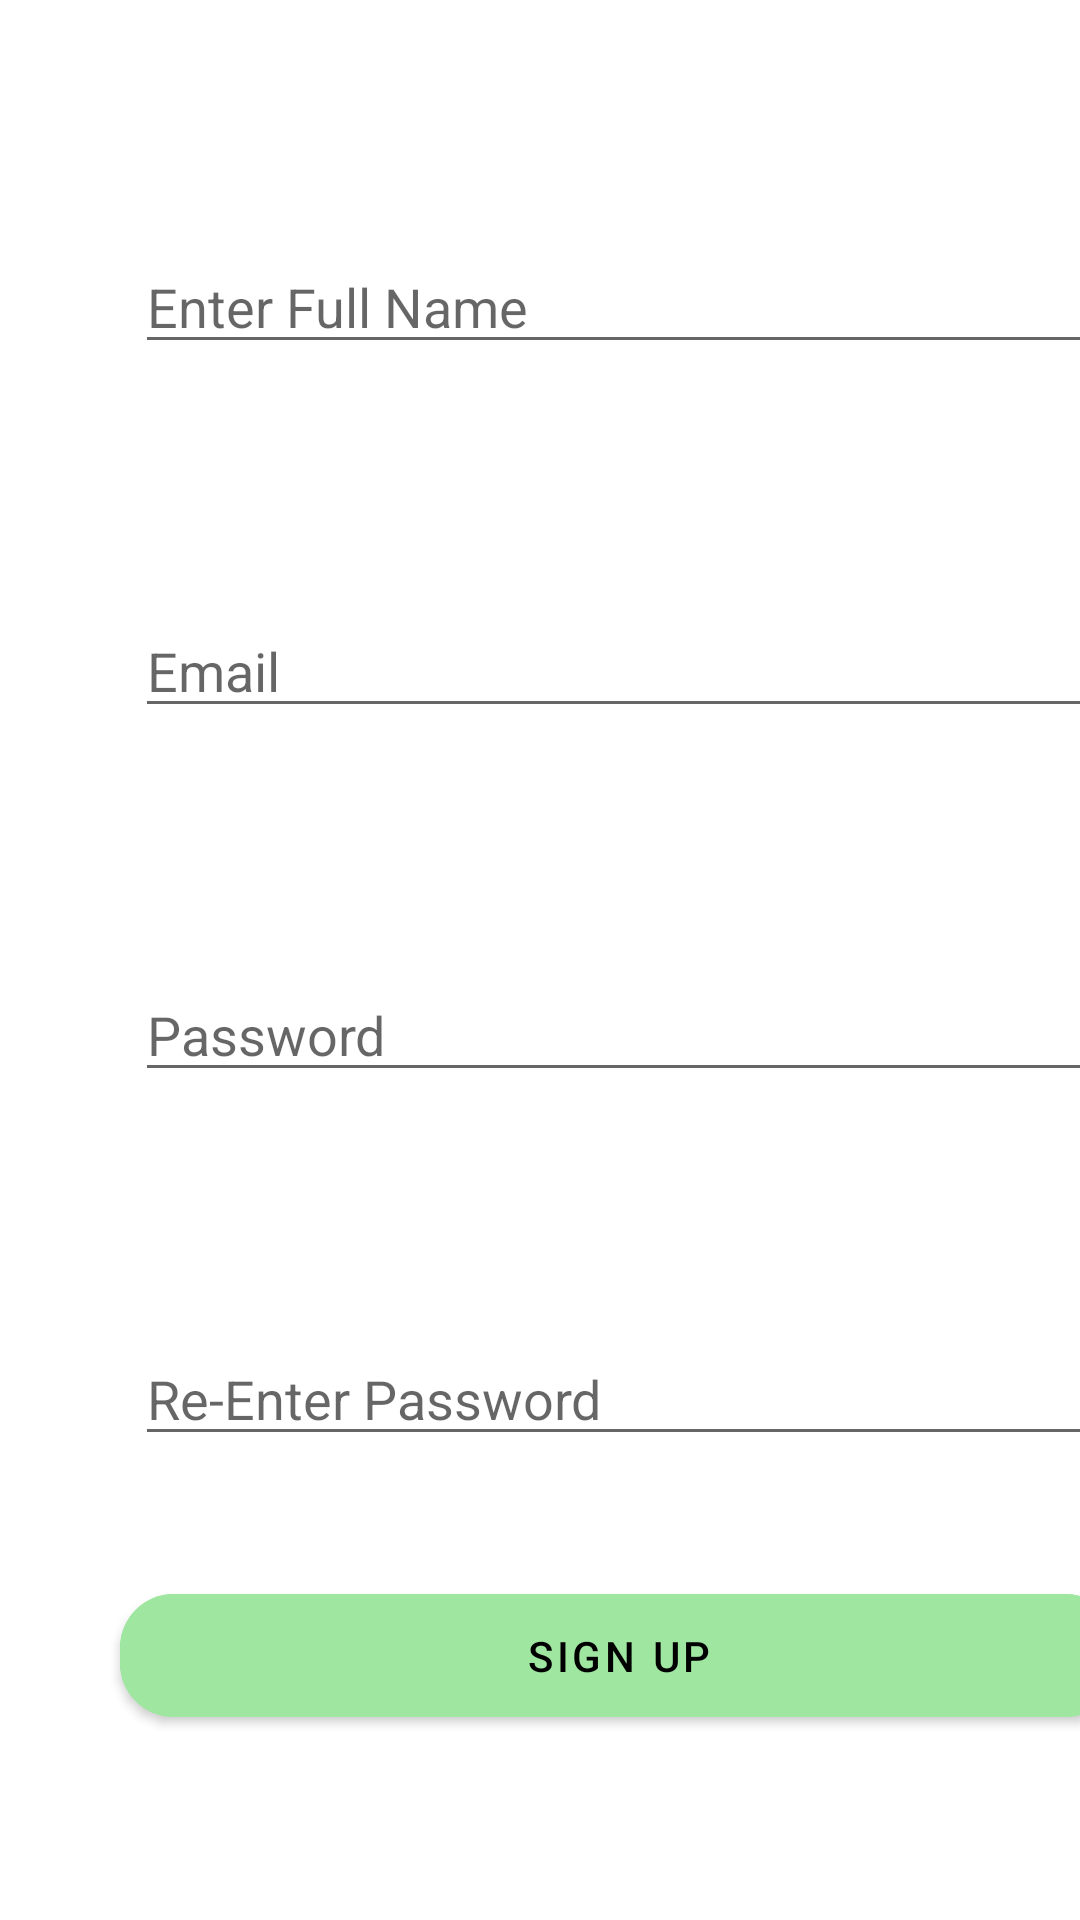

Produce the Android XML layout that renders to this screen, including the resource entries it uses.
<!-- AndroidManifest.xml: application theme Theme.OnlineLearning -->
<!-- res/layout/activity_sign_in.xml -->
<?xml version="1.0" encoding="utf-8"?>
<LinearLayout xmlns:android="http://schemas.android.com/apk/res/android"
    xmlns:app="http://schemas.android.com/apk/res-auto"
    xmlns:tools="http://schemas.android.com/tools"
    android:layout_width="match_parent"
    android:layout_height="match_parent"
    android:orientation="vertical"
    tools:context=".SignIn">
    <EditText
        android:id="@+id/editTextTextPersonName4"
        android:layout_width="321dp"
        android:layout_marginLeft="45dp"
        android:layout_height="wrap_content"
        android:layout_marginTop="80dp"
        android:ems="10"
        android:hint="Enter Full Name"
        android:inputType="textPersonName"
        />

    <EditText
        android:id="@+id/editTextTextEmailAddress2"
        android:layout_marginTop="80dp"
        android:layout_width="321dp"
        android:hint="Email"
        android:layout_marginLeft="45dp"
        android:layout_height="wrap_content"
        android:ems="10"
        android:inputType="textEmailAddress" />

    <EditText
        android:id="@+id/editTextTextPassword2"
        android:layout_marginTop="80dp"
        android:layout_width="321dp"
        android:layout_marginLeft="45dp"
        android:hint="Password"
        android:layout_height="wrap_content"
        android:ems="10"
        android:inputType="textPassword" />

    <EditText
        android:id="@+id/editTextTextPassword3"
        android:layout_marginTop="80dp"
        android:layout_width="321dp"
        android:layout_marginLeft="45dp"
        android:hint="Re-Enter Password"
        android:layout_height="wrap_content"
        android:ems="10"
        android:inputType="textPassword" />

    <com.google.android.material.button.MaterialButton
        android:id="@+id/signup2"
        android:layout_width="333dp"
        android:layout_height="53dp"
        android:layout_margin="40dp"
        android:backgroundTint="#9fe6a0"
        android:text="Sign Up"
        android:onClick="signup2"
        android:textColor="@color/black"
        app:cornerRadius="18dp"
        tools:ignore="MissingConstraints,OnClick" />

</LinearLayout>
<!-- resources referenced by this layout -->
<resources>
  <style name="Theme.OnlineLearning" parent="Theme.MaterialComponents.DayNight.DarkActionBar">
          
          <item name="colorPrimary">@color/purple_500</item>
          <item name="colorPrimaryVariant">@color/purple_700</item>
          <item name="colorOnPrimary">@color/white</item>
          
          <item name="colorSecondary">@color/teal_200</item>
          <item name="colorSecondaryVariant">@color/teal_700</item>
          <item name="colorOnSecondary">@color/black</item>
          
          <item name="android:statusBarColor" tools:targetApi="l">?attr/colorPrimaryVariant</item>
          
      </style>
  <!-- not gathered from this repository: default colours our renderer supplied (Android Studio template values) -->
  <color name="purple_500">#FF6200EE</color>
  <color name="purple_700">#FF3700B3</color>
  <color name="teal_200">#FF03DAC5</color>
  <color name="teal_700">#FF018786</color>
  <color name="black">#FF000000</color>
  <color name="white">#FFFFFFFF</color>
</resources>
